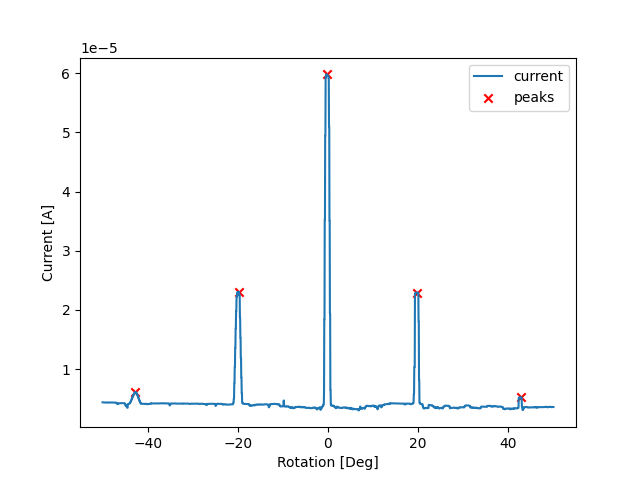

The data file committed next to this chart (first rows):
time, readback, angle
2025-08-27 11:10:57.586920261, 4.3933e-06, -49999961
2025-08-27 11:10:57.978760719, 4.3933e-06, -49949975
2025-08-27 11:10:58.490318537, 4.3933e-06, -49900031
2025-08-27 11:10:59.096538782, 4.3849e-06, -49849987
2025-08-27 11:10:59.707447767, 4.387e-06, -49799959
2025-08-27 11:11:00.209567785, 4.387e-06, -49749932
2025-08-27 11:11:00.712761402, 4.3738e-06, -49699915
2025-08-27 11:11:01.216970921, 4.3738e-06, -49649928
2025-08-27 11:11:01.722381115, 4.3676e-06, -49599906
2025-08-27 11:11:02.226009607, 4.3676e-06, -49549872
2025-08-27 11:11:02.728456020, 4.3644e-06, -49499807
2025-08-27 11:11:03.236623049, 4.3644e-06, -49449798
2025-08-27 11:11:03.746044397, 4.3665e-06, -49399723
2025-08-27 11:11:04.249341488, 4.3665e-06, -49349746
2025-08-27 11:11:04.757646084, 4.3501e-06, -49299753
2025-08-27 11:11:05.265419960, 4.3501e-06, -49249680
2025-08-27 11:11:05.768265247, 4.3702e-06, -49199588
2025-08-27 11:11:06.272199392, 4.3702e-06, -49149645
2025-08-27 11:11:06.783666134, 4.3764e-06, -49099621
2025-08-27 11:11:07.286614418, 4.3764e-06, -49049579
2025-08-27 11:11:07.791217804, 4.3516e-06, -48999544
2025-08-27 11:11:08.297353983, 4.3516e-06, -48949518
2025-08-27 11:11:08.675137997, 4.3519e-06, -48899450
2025-08-27 11:11:09.178227425, 4.3519e-06, -48849441
2025-08-27 11:11:09.492474794, 4.3519e-06, -48799399
2025-08-27 11:11:09.997589827, 4.3442e-06, -48749406
2025-08-27 11:11:10.510279655, 4.3623e-06, -48699377
2025-08-27 11:11:11.023791552, 4.3623e-06, -48649376
2025-08-27 11:11:11.531160831, 4.3632e-06, -48599349
2025-08-27 11:11:12.038629532, 4.3632e-06, -48549322
2025-08-27 11:11:12.546964645, 4.3848e-06, -48499288
2025-08-27 11:11:13.055505991, 4.3848e-06, -48449278
2025-08-27 11:11:13.560381651, 4.3567e-06, -48399214
2025-08-27 11:11:14.068695784, 4.3567e-06, -48349161
2025-08-27 11:11:14.419156075, 4.3567e-06, -48299149
2025-08-27 11:11:14.925615072, 4.3538e-06, -48249153
2025-08-27 11:11:15.430789709, 4.3538e-06, -48199125
2025-08-27 11:11:15.934646845, 4.3756e-06, -48149108
2025-08-27 11:11:16.443775415, 4.3756e-06, -48099058
2025-08-27 11:11:16.694322586, 4.3834e-06, -48049024
2025-08-27 11:11:17.195106506, 4.3834e-06, -47999022
2025-08-27 11:11:17.702306747, 4.3712e-06, -47949005
2025-08-27 11:11:18.207363367, 4.3712e-06, -47898993
2025-08-27 11:11:18.718914509, 4.3561e-06, -47848990
2025-08-27 11:11:19.229332685, 4.3561e-06, -47798932
2025-08-27 11:11:19.741529226, 4.3532e-06, -47748875
2025-08-27 11:11:20.251075506, 4.3532e-06, -47698877
2025-08-27 11:11:20.760780096, 4.3429e-06, -47648873
2025-08-27 11:11:21.269552231, 4.3429e-06, -47598836
2025-08-27 11:11:21.779104710, 4.3529e-06, -47548795
2025-08-27 11:11:22.289686203, 4.3529e-06, -47498773
2025-08-27 11:11:22.792641878, 4.3543e-06, -47448725
2025-08-27 11:11:23.208864927, 4.3543e-06, -47398700
2025-08-27 11:11:23.714623213, 4.3549e-06, -47348680
2025-08-27 11:11:24.219033003, 4.3549e-06, -47298632
2025-08-27 11:11:24.729684830, 4.3584e-06, -47248658
2025-08-27 11:11:25.111331701, 4.3584e-06, -47198599
2025-08-27 11:11:25.623930454, 4.3722e-06, -47148615
2025-08-27 11:11:26.132313013, 4.3722e-06, -47098594
2025-08-27 11:11:26.641586065, 4.3447e-06, -47048520
... 1,940 more rows
